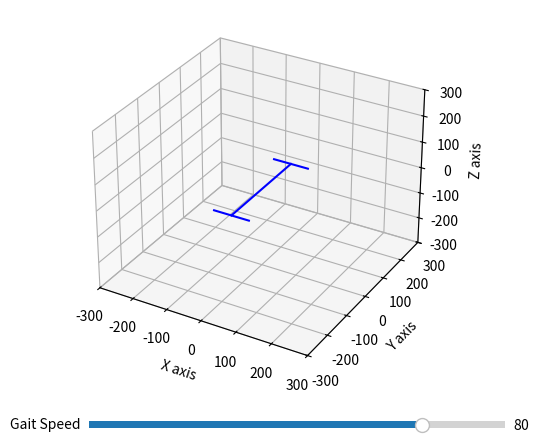

This figure's Python source: (Note: this script raises an exception after producing the figure.)
import numpy as np
import math
import matplotlib.pyplot as plt
import matplotlib.animation as animation
from matplotlib.widgets import Slider
import time

#declare constants
STEP_LENGTH = 50
STEP_HEIGHT = 30
BACK_STEP_DEPTH = 2

SIDE_STEP_LENGTH = 20
SIDE_STEP_HEIGHT = 20
SIDE_BACK_STEP_DEPTH = 2

GAIT_SPEED = 80
GROUND_DEPTH = 200

FR_abadPos = [50, 150, 0]
FL_abadPos = [-50, 150, 0]
BR_abadPos = [50, -150, 0]
BL_abadPos = [-50, -150, 0]


L1 = 120
L2 = 120
L3 = 50

def drawBody():
    ax.plot([0, 0], [-150, 150], [0, 0], color="blue")
    ax.plot([FR_abadPos[0], FL_abadPos[0]], [FR_abadPos[1], FL_abadPos[1]], [FR_abadPos[2], FL_abadPos[2]], color="blue")
    ax.plot([BR_abadPos[0], BL_abadPos[0]], [BR_abadPos[1], BL_abadPos[1]], [BR_abadPos[2], BL_abadPos[2]], color="blue")

class Trajectory:
    def __init__(self, leg_init):
        self.leg = leg_init
        self.dir = "forward"
        if self.leg == "FR" or self.leg == "BL":
            self.phase = "swing"
            self.x = 0
            self.y = 0
            self.z = 0
        elif self.leg == "FL" or self.leg == "BR":
            self.phase = "support"
            self.x = 0
            self.y = STEP_LENGTH
            self.z = 0
        self.interpolations = 20
    
    def interpolate(self, speed): 
        # speed should be between 0 and 100
        if self.dir == "forward":
            rate = STEP_LENGTH / (self.interpolations - (speed / 100.0 * 18))
            if self.phase == "swing":
                self.y += rate
                if self.y >= STEP_LENGTH:
                    self.y = STEP_LENGTH
                    self.phase = "support"
                self.z = STEP_HEIGHT * math.sin(2 * math.pi / (STEP_LENGTH * 2) * self.y) - GROUND_DEPTH
            elif self.phase == "support":
                self.y -= rate
                if self.y <= 0:
                    self.y = 0
                    self.phase = "swing"
                self.z = -BACK_STEP_DEPTH * math.sin(2 * math.pi / (STEP_LENGTH * 2) * self.y) - GROUND_DEPTH
        
        elif self.dir == "backward":
            rate = STEP_LENGTH / (self.interpolations - (speed / 100.0 * 18))
            if self.phase == "swing":
                self.y -= rate
                if self.y <= 0:
                    self.y = 0
                    self.phase = "support"
                self.z = STEP_HEIGHT * math.sin(2 * math.pi / (STEP_LENGTH * 2) * self.y) - GROUND_DEPTH
            elif self.phase == "support":
                self.y += rate
                if self.y >= STEP_LENGTH:
                    self.y = STEP_LENGTH
                    self.phase = "swing"
                self.z = -BACK_STEP_DEPTH * math.sin(2 * math.pi / (STEP_LENGTH * 2) * self.y) - GROUND_DEPTH
       
        elif self.dir == "right":
            rate = SIDE_STEP_LENGTH / (self.interpolations - (speed / 100.0 * 18))
            if self.phase == "swing":
                self.x += rate
                if self.x >= SIDE_STEP_LENGTH:
                    self.x = SIDE_STEP_LENGTH
                    self.phase = "support"
                self.z = SIDE_STEP_HEIGHT * math.sin(2 * math.pi / (SIDE_STEP_LENGTH * 2) * self.x) - GROUND_DEPTH
            elif self.phase == "support":
                self.x -= rate
                if self.x <= 0:
                    self.x = 0
                    self.phase = "swing"
                self.z = - SIDE_BACK_STEP_DEPTH * math.sin(2 * math.pi / (SIDE_STEP_LENGTH * 2) * self.x) - GROUND_DEPTH
        
        elif self.dir == "left":
            rate = SIDE_STEP_LENGTH / (self.interpolations - (speed / 100.0 * 18))
            if self.phase == "swing":
                self.x -= rate
                if self.x <= -SIDE_STEP_LENGTH:
                    self.x = -SIDE_STEP_LENGTH
                    self.phase = "support"
                self.z = SIDE_STEP_HEIGHT * math.sin(2 * math.pi / (SIDE_STEP_LENGTH * 2) * (self.x + SIDE_STEP_LENGTH)) - GROUND_DEPTH
            elif self.phase == "support":
                self.x += rate
                if self.x >= 0:
                    self.x = 0
                    self.phase = "swing"
                self.z = - SIDE_BACK_STEP_DEPTH * math.sin(2 * math.pi / (SIDE_STEP_LENGTH * 2) * (self.x + SIDE_STEP_LENGTH)) - GROUND_DEPTH
        
        elif self.dir == "right_turn":
            rate = SIDE_STEP_LENGTH / (self.interpolations - (speed / 100.0 * 18))
            if self.leg == "FR":
                if self.phase == "swing":
                    self.x += rate
                    if self.x >= SIDE_STEP_LENGTH:
                        self.x = SIDE_STEP_LENGTH
                        self.phase = "support"
                    self.z = SIDE_STEP_HEIGHT * math.sin(2 * math.pi / (SIDE_STEP_LENGTH * 2) * self.x) - GROUND_DEPTH
                elif self.phase == "support":
                    self.x -= rate
                    if self.x <= 0:
                        self.x = 0
                        self.phase = "swing"
                    self.z = - SIDE_BACK_STEP_DEPTH * math.sin(2 * math.pi / (SIDE_STEP_LENGTH * 2) * self.x) - GROUND_DEPTH
            elif self.leg == "FL":
                if self.phase == "swing":
                    self.x += rate
                    if self.x >= 0:
                        self.x = 0
                        self.phase = "support"
                    self.z = SIDE_STEP_HEIGHT * math.sin(2 * math.pi / (SIDE_STEP_LENGTH * 2) * (self.x + SIDE_STEP_LENGTH)) - GROUND_DEPTH
                elif self.phase == "support":
                    self.x -= rate
                    if self.x <= -SIDE_STEP_LENGTH:
                        self.x = -SIDE_STEP_LENGTH
                        self.phase = "swing"
                    self.z = - SIDE_BACK_STEP_DEPTH * math.sin(2 * math.pi / (SIDE_STEP_LENGTH * 2) * (self.x + SIDE_STEP_LENGTH)) - GROUND_DEPTH
            elif self.leg == "BR":
                if self.phase == "swing":
                    self.x -= rate
                    if self.x <= 0:
                        self.x = 0
                        self.phase = "support"
                    self.z = SIDE_STEP_HEIGHT * math.sin(2 * math.pi / (SIDE_STEP_LENGTH * 2) * self.x) - GROUND_DEPTH
                elif self.phase == "support":
                    self.x += rate
                    if self.x >= SIDE_STEP_LENGTH:
                        self.x = SIDE_STEP_LENGTH
                        self.phase = "swing"
                    self.z = - SIDE_BACK_STEP_DEPTH * math.sin(2 * math.pi / (SIDE_STEP_LENGTH * 2) * self.x) - GROUND_DEPTH
            elif self.leg == "BL":
                if self.phase == "swing":
                    self.x -= rate
                    if self.x <= -SIDE_STEP_LENGTH:
                        self.x = -SIDE_STEP_LENGTH
                        self.phase = "support"
                    self.z = SIDE_STEP_HEIGHT * math.sin(2 * math.pi / (SIDE_STEP_LENGTH * 2) * (self.x + SIDE_STEP_LENGTH)) - GROUND_DEPTH
                elif self.phase == "support":
                    self.x += rate
                    if self.x >= 0:
                        self.x = 0
                        self.phase = "swing"
                    self.z = - SIDE_BACK_STEP_DEPTH * math.sin(2 * math.pi / (SIDE_STEP_LENGTH * 2) * (self.x + SIDE_STEP_LENGTH)) - GROUND_DEPTH
            
        elif self.dir == "left_turn":
            rate = SIDE_STEP_LENGTH / (self.interpolations - (speed / 100.0 * 18))
            if self.leg == "FR":
                if self.phase == "swing":
                    self.x -= rate
                    if self.x <= 0:
                        self.x = 0
                        self.phase = "support"
                    self.z = SIDE_STEP_HEIGHT * math.sin(2 * math.pi / (SIDE_STEP_LENGTH * 2) * self.x) - GROUND_DEPTH
                elif self.phase == "support":
                    self.x += rate
                    if self.x >= SIDE_STEP_LENGTH:
                        self.x = SIDE_STEP_LENGTH
                        self.phase = "swing"
                    self.z = - SIDE_BACK_STEP_DEPTH * math.sin(2 * math.pi / (SIDE_STEP_LENGTH * 2) * self.x) - GROUND_DEPTH
            elif self.leg == "FL":
                if self.phase == "swing":
                    self.x -= rate
                    if self.x <= -SIDE_STEP_LENGTH:
                        self.x = -SIDE_STEP_LENGTH
                        self.phase = "support"
                    self.z = SIDE_STEP_HEIGHT * math.sin(2 * math.pi / (SIDE_STEP_LENGTH * 2) * (self.x + SIDE_STEP_LENGTH)) - GROUND_DEPTH
                elif self.phase == "support":
                    self.x += rate
                    if self.x >= 0:
                        self.x = 0
                        self.phase = "swing"
                    self.z = - SIDE_BACK_STEP_DEPTH * math.sin(2 * math.pi / (SIDE_STEP_LENGTH * 2) * (self.x + SIDE_STEP_LENGTH)) - GROUND_DEPTH
            elif self.leg == "BR":
                if self.phase == "swing":
                    self.x += rate
                    if self.x >= SIDE_STEP_LENGTH:
                        self.x = SIDE_STEP_LENGTH
                        self.phase = "support"
                    self.z = SIDE_STEP_HEIGHT * math.sin(2 * math.pi / (SIDE_STEP_LENGTH * 2) * self.x) - GROUND_DEPTH
                elif self.phase == "support":
                    self.x -= rate
                    if self.x <= 0:
                        self.x = 0
                        self.phase = "swing"
                    self.z = - SIDE_BACK_STEP_DEPTH * math.sin(2 * math.pi / (SIDE_STEP_LENGTH * 2) * self.x) - GROUND_DEPTH
            elif self.leg == "BL":
                if self.phase == "swing":
                    self.x += rate
                    if self.x >= 0:
                        self.x = 0
                        self.phase = "support"
                    self.z = SIDE_STEP_HEIGHT * math.sin(2 * math.pi / (SIDE_STEP_LENGTH * 2) * (self.x + SIDE_STEP_LENGTH)) - GROUND_DEPTH
                elif self.phase == "support":
                    self.x -= rate
                    if self.x <= -SIDE_STEP_LENGTH:
                        self.x = -SIDE_STEP_LENGTH
                        self.phase = "swing"
                    self.z = - SIDE_BACK_STEP_DEPTH * math.sin(2 * math.pi / (SIDE_STEP_LENGTH * 2) * (self.x + SIDE_STEP_LENGTH)) - GROUND_DEPTH

    def stop(self, speed):
        if self.x == 0:
            if abs(self.y) > 0:
                rate = STEP_LENGTH / 5
                if self.phase == "swing":
                    if self.y > 0:
                        self.y -= rate
                        self.z = STEP_HEIGHT * math.sin(2 * math.pi / STEP_LENGTH/2 * self.y) - GROUND_DEPTH
                    elif self.y < 0:
                        self.y += rate
                        self.z = STEP_HEIGHT * math.sin(2 * math.pi / STEP_LENGTH/2 * (self.y + STEP_LENGTH/2)) - GROUND_DEPTH
                elif self.phase == "support":
                    if self.y > 0:
                        self.y -= rate
                        self.z = -BACK_STEP_DEPTH * math.sin(2 * math.pi / STEP_LENGTH/2 * self.y) - GROUND_DEPTH
                    elif self.y < 0:
                        self.y += rate
                        self.z = -BACK_STEP_DEPTH * math.sin(2 * math.pi / STEP_LENGTH/2 * (self.y + STEP_LENGTH/2)) - GROUND_DEPTH
            return False
        elif self.y == 0:
            if abs(self.x) > 0:
                rate = SIDE_STEP_LENGTH / 5
                if self.phase == "swing":
                    if self.x > 0:
                        self.x -= rate
                        self.z = SIDE_STEP_HEIGHT * math.sin(2 * math.pi / SIDE_STEP_LENGTH/2 * self.x) - GROUND_DEPTH
                    elif self.x < 0:
                        self.x += rate
                        self.z = SIDE_STEP_HEIGHT * math.sin(2 * math.pi / SIDE_STEP_LENGTH/2 * (self.x + SIDE_STEP_LENGTH/2)) - GROUND_DEPTH
                elif self.phase == "support":
                    if self.x > 0:
                        self.x -= rate
                        self.z = -SIDE_BACK_STEP_DEPTH * math.sin(2 * math.pi / SIDE_STEP_LENGTH/2 * self.x) - GROUND_DEPTH
                    elif self.x < 0:
                        self.x += rate
                        self.z = -SIDE_BACK_STEP_DEPTH * math.sin(2 * math.pi / SIDE_STEP_LENGTH/2 * (self.x + SIDE_STEP_LENGTH/2)) - GROUND_DEPTH
            return False
        else:
            return True
        
                
    
    def checkGrounded(self):
        return (self.x == 0 and self.y == 0 and self.z == -GROUND_DEPTH)
        
    def setDir(self, dir_val):
        self.dir = dir_val
        if self.dir == "forward" or self.dir == "backward":
            if self.leg == "FR" or self.leg == "BL":
                self.phase = "swing"
                self.x = 0
                self.y = 0
                self.z = 0
            elif self.leg == "FL" or self.leg == "BR":
                self.phase = "support"
                self.x = 0
                self.y = STEP_LENGTH
                self.z = 0
        elif self.dir == "right":
            if self.leg == "FR" or self.leg == "BL":
                self.phase = "swing"
                self.x = 0
                self.y = 0
                self.z = 0
            elif self.leg == "FL" or self.leg == "BR":
                self.phase = "support"
                self.x = SIDE_STEP_LENGTH
                self.y = 0
                self.z = 0
        elif self.dir == "left":
            if self.leg == "FR" or self.leg == "BL":
                self.phase = "swing"
                self.x = 0
                self.y = 0
                self.z = 0
            elif self.leg == "FL" or self.leg == "BR":
                self.phase = "support"
                self.x = -SIDE_STEP_LENGTH
                self.y = 0
                self.z = 0
        elif self.dir == "right_turn":
            if self.leg == "FR" or self.leg == "BL":
                self.phase = "swing"
                self.x = 0
                self.y = 0
                self.z = 0
            elif self.leg == "FL" or self.leg == "BR":
                self.phase = "support"
                self.x = 0
                self.y = 0
                self.z = 0 
        elif self.dir == "left_turn":
            if self.leg == "FL" or self.leg == "BR":
                self.phase = "swing"
                self.x = 0
                self.y = 0
                self.z = 0
            elif self.leg == "FR" or self.leg == "BL":
                self.phase = "support"
                self.x = 0
                self.y = 0
                self.z = 0
        elif self.dir == "still":
            self.x = 0
            self.y = 0
            self.z = 0
    
    def getDir(self):
        return self.dir

    def posControl(self, pos): #pos is a list [x, y, z] where each element is between 0 and 100
        self.x = -pos[0]/100.0 * 25
        self.y = -pos[1]/100.0 * 25
        self.z = -GROUND_DEPTH - pos[2]/100.0 * 25
        
    def orientControl(self, orient): #orient is a list [roll, pitch, yaw] where each element is between 0 and 100
        alpha = math.pi/12 * orient[2]/100.0
        d = 150*math.sqrt(2*(1-math.cos(alpha))) 
        if alpha < 0:
            d *= -1
        if self.leg == "FR":
            self.x = d*math.cos(alpha/2)
            self.y = -d*math.sin(alpha/2)
            self.z = -GROUND_DEPTH + 50*math.sin(math.pi/24 * orient[0]/100.0) + 150*math.sin(math.pi/24 * orient[1]/100.0)
        elif self.leg == "FL":
            self.x = d*math.cos(alpha/2)
            self.y = -d*math.sin(alpha/2)
            self.z = -GROUND_DEPTH - 50*math.sin(math.pi/24 * orient[0]/100.0) + 150*math.sin(math.pi/24 * orient[1]/100.0)
        elif self.leg == "BR":
            self.x = -d*math.cos(alpha/2)
            self.y = d*math.sin(alpha/2)
            self.z = -GROUND_DEPTH + 50*math.sin(math.pi/24 * orient[0]/100.0) - 150*math.sin(math.pi/24 * orient[1]/100.0)
        elif self.leg == "BL":
            self.x = -d*math.cos(alpha/2)
            self.y = d*math.sin(alpha/2)
            self.z = -GROUND_DEPTH - 50*math.sin(math.pi/24 * orient[0]/100.0) - 150*math.sin(math.pi/24 * orient[1]/100.0)

    def getX(self):
        return self.x
    def getY(self):
        return self.y
    def getZ(self):
        return self.z
    
def solveIK(targetPos, abadPos): 
    x = targetPos[0]-abadPos[0]
    y = targetPos[1]-abadPos[1]
    z = targetPos[2]-abadPos[2]
    l = math.sqrt(x**2 + y**2 + z**2)
    d = math.sqrt(l**2 - L3**2)
    alpha = math.acos((L1**2 + d**2 - L2**2) / (2 * L1 * d))
    beta = math.asin(-y / d)
    theta = math.pi/2 - alpha - beta
    row = math.acos((L1**2 + L2**2 - d**2) / (2 * L1 * L2))
    phi = row - theta
    sigma = math.acos(L3/math.sqrt(x**2 + z**2))
    try:
        omega = sigma - math.atan(-z/abs(x))
    except ZeroDivisionError:
        omega = sigma - math.pi/2
    return [omega, theta, phi] #abad angle, hip angle, knee angle

def translateTrajectory(pos, leg):
    if leg == "FR":
        return [pos[0]+FR_abadPos[0]+50, pos[1]+FR_abadPos[1]-STEP_LENGTH/2, pos[2]]
    elif leg == "FL":
        return [pos[0]+FL_abadPos[0]-50, pos[1]+FL_abadPos[1]-STEP_LENGTH/2, pos[2]]
    elif leg == "BR":
        return [pos[0]+BR_abadPos[0]+50, pos[1]+BR_abadPos[1]-STEP_LENGTH/2, pos[2]]
    elif leg == "BL":
        return [pos[0]+BL_abadPos[0]-50, pos[1]+BL_abadPos[1]-STEP_LENGTH/2, pos[2]]
    return

stepCount = 0
stop = False

def animate(frame):
    ax.cla()
    ax.set_xlim(-300,300)
    ax.set_ylim(-300,300)
    ax.set_zlim(-300,300)
    ax.set_xlabel('X axis')
    ax.set_ylabel('Y axis')
    ax.set_zlabel('Z axis')
    
    drawBody() 
    gaitSpeed = speedSlider.val
    
    global stepCount
    if FR_trajectory.checkGrounded():
        stepCount += 1
    
    
    
    print(stepCount)
    if stepCount == 5 and FR_trajectory.getDir() != "left_turn":
        FR_trajectory.setDir("left_turn")
        FL_trajectory.setDir("left_turn")
        BR_trajectory.setDir("left_turn")
        BL_trajectory.setDir("left_turn")
    elif stepCount == 10 and FR_trajectory.getDir() != "right":
        FR_trajectory.setDir("right")
        FL_trajectory.setDir("right")
        BR_trajectory.setDir("right")
        BL_trajectory.setDir("right")
    elif stepCount == 15 and FR_trajectory.checkGrounded():
        global stop 
        stop = True
    
    if stop:
        FR_trajectory.stop(gaitSpeed)
        FL_trajectory.stop(gaitSpeed)
        BR_trajectory.stop(gaitSpeed)
        BL_trajectory.stop(gaitSpeed)
    else:
        FR_trajectory.interpolate(gaitSpeed)
        FL_trajectory.interpolate(gaitSpeed)
        BR_trajectory.interpolate(gaitSpeed)
        BL_trajectory.interpolate(gaitSpeed)
    
    
    # FR_trajectory.orientControl([rollSlider.val, pitchSlider.val, yawSlider.val])
    # FL_trajectory.orientControl([rollSlider.val, pitchSlider.val, yawSlider.val])
    # BR_trajectory.orientControl([rollSlider.val, pitchSlider.val, yawSlider.val])
    # BL_trajectory.orientControl([rollSlider.val, pitchSlider.val, yawSlider.val])
    
    #end effector positions
    FR_footPos = translateTrajectory([FR_trajectory.getX(), FR_trajectory.getY(), FR_trajectory.getZ()], "FR")
    FL_footPos = translateTrajectory([FL_trajectory.getX(), FL_trajectory.getY(), FL_trajectory.getZ()], "FL")
    BR_footPos = translateTrajectory([BR_trajectory.getX(), BR_trajectory.getY(), BR_trajectory.getZ()], "BR")
    BL_footPos = translateTrajectory([BL_trajectory.getX(), BL_trajectory.getY(), BL_trajectory.getZ()], "BL")
    
    #draw feet as points
    ax.scatter(FR_footPos[0], FR_footPos[1], FR_footPos[2], color='black', s=100, label='Point')
    ax.scatter(FL_footPos[0], FL_footPos[1], FL_footPos[2], color='black', s=100, label='Point')
    ax.scatter(BR_footPos[0], BR_footPos[1], BR_footPos[2], color='black', s=100, label='Point')
    ax.scatter(BL_footPos[0], BL_footPos[1], BL_footPos[2], color='black', s=100, label='Point')
    
    #IK to solve for angles in joint space
    FR_angles = solveIK(FR_footPos, FR_abadPos)
    FL_angles = solveIK(FL_footPos, FL_abadPos)
    BR_angles = solveIK(BR_footPos, BR_abadPos)
    BL_angles = solveIK(BL_footPos, BL_abadPos)
   
    #forward kinematics to find hip joint pos
    FR_hipPos = [FR_abadPos[0] + L3*math.cos(FR_angles[0]), FR_abadPos[1], FR_abadPos[2] + L3*math.sin(FR_angles[0])]
    FL_hipPos = [FL_abadPos[0] - L3*math.cos(FL_angles[0]), FL_abadPos[1], FL_abadPos[2] + L3*math.sin(FL_angles[0])]
    BR_hipPos = [BR_abadPos[0] + L3*math.cos(BR_angles[0]), BR_abadPos[1], BR_abadPos[2] + L3*math.sin(BR_angles[0])]
    BL_hipPos = [BL_abadPos[0] - L3*math.cos(BL_angles[0]), BL_abadPos[1], BL_abadPos[2] + L3*math.sin(BL_angles[0])]
    
    #draw pelvis (bone that connects abad to hip joint)
    ax.plot([FR_abadPos[0], FR_hipPos[0]], [FR_abadPos[1], FR_hipPos[1]], [FR_abadPos[2], FR_hipPos[2]])
    ax.plot([FL_abadPos[0], FL_hipPos[0]], [FL_abadPos[1], FL_hipPos[1]], [FL_abadPos[2], FL_hipPos[2]])
    ax.plot([BR_abadPos[0], BR_hipPos[0]], [BR_abadPos[1], BR_hipPos[1]], [BR_abadPos[2], BR_hipPos[2]])
    ax.plot([BL_abadPos[0], BL_hipPos[0]], [BL_abadPos[1], BL_hipPos[1]], [BL_abadPos[2], BL_hipPos[2]])
    
    #forward kinematics to find knee joint pos
    FR_kneePos = [FR_hipPos[0] + L1*math.sin(FR_angles[1])*math.sin(FR_angles[0]), FR_hipPos[1] - L1*math.cos(FR_angles[1]), FR_hipPos[2] - L1*math.sin(FR_angles[1])*math.cos(FR_angles[0])]
    FL_kneePos = [FL_hipPos[0] - L1*math.sin(FL_angles[1])*math.sin(FL_angles[0]), FL_hipPos[1] - L1*math.cos(FL_angles[1]), FL_hipPos[2] - L1*math.sin(FL_angles[1])*math.cos(FL_angles[0])]
    BR_kneePos = [BR_hipPos[0] + L1*math.sin(BR_angles[1])*math.sin(BR_angles[0]), BR_hipPos[1] - L1*math.cos(BR_angles[1]), BR_hipPos[2] - L1*math.sin(BR_angles[1])*math.cos(BR_angles[0])]
    BL_kneePos = [BL_hipPos[0] - L1*math.sin(BL_angles[1])*math.sin(BL_angles[0]), BL_hipPos[1] - L1*math.cos(BL_angles[1]), BL_hipPos[2] - L1*math.sin(BL_angles[1])*math.cos(BL_angles[0])]
    
    #draw femur (bone that connects hip to knee joint)
    ax.plot([FR_kneePos[0], FR_hipPos[0]], [FR_kneePos[1], FR_hipPos[1]], [FR_kneePos[2], FR_hipPos[2]])
    ax.plot([FL_kneePos[0], FL_hipPos[0]], [FL_kneePos[1], FL_hipPos[1]], [FL_kneePos[2], FL_hipPos[2]])
    ax.plot([BR_kneePos[0], BR_hipPos[0]], [BR_kneePos[1], BR_hipPos[1]], [BR_kneePos[2], BR_hipPos[2]])
    ax.plot([BL_kneePos[0], BL_hipPos[0]], [BL_kneePos[1], BL_hipPos[1]], [BL_kneePos[2], BL_hipPos[2]])
    
    #draw tibia (bone that connects knee to foot joint)
    ax.plot([FR_kneePos[0], FR_footPos[0]], [FR_kneePos[1], FR_footPos[1]], [FR_kneePos[2], FR_footPos[2]])
    ax.plot([FL_kneePos[0], FL_footPos[0]], [FL_kneePos[1], FL_footPos[1]], [FL_kneePos[2], FL_footPos[2]])
    ax.plot([BR_kneePos[0], BR_footPos[0]], [BR_kneePos[1], BR_footPos[1]], [BR_kneePos[2], BR_footPos[2]])
    ax.plot([BL_kneePos[0], BL_footPos[0]], [BL_kneePos[1], BL_footPos[1]], [BL_kneePos[2], BL_footPos[2]])
    
    #draw test line from origin to foot position
    # ax.plot([0, FR_footPos[0]], [0, FR_footPos[1]], [0, FR_footPos[2]])
    # ax.plot([0, FL_footPos[0]], [0, FL_footPos[1]], [0, FL_footPos[2]])
    # ax.plot([0, BR_footPos[0]], [0, BR_footPos[1]], [0, BR_footPos[2]])
    # ax.plot([0, BL_footPos[0]], [0, BL_footPos[1]], [0, BL_footPos[2]])
    
    
    
    

#main program below
fig = plt.figure()
ax = fig.add_subplot(111, projection='3d')

FR_trajectory = Trajectory("FR")
FL_trajectory = Trajectory("FL")
BR_trajectory = Trajectory("BR")
BL_trajectory = Trajectory("BL")
FR_trajectory.setDir("forward")
FL_trajectory.setDir("forward")
BR_trajectory.setDir("forward")
BL_trajectory.setDir("forward")


ani = animation.FuncAnimation(fig, animate, frames=200, interval=50)
axSlider = plt.axes([0.25, 0, 0.65, 0.03], facecolor='lightgoldenrodyellow')
speedSlider = Slider(axSlider, 'Gait Speed', 0, 100, valinit=GAIT_SPEED)

# rollAxSlider = plt.axes([0.25, 0.1, 0.65, 0.03], facecolor='lightgoldenrodyellow')
# pitchAxSlider = plt.axes([0.25, 0.05, 0.65, 0.03], facecolor='lightgoldenrodyellow')
# yawAxSlider = plt.axes([0.25, 0, 0.65, 0.03], facecolor='lightgoldenrodyellow')

# rollSlider = Slider(rollAxSlider, 'rollPos', -100, 100, valinit=0)
# pitchSlider = Slider(pitchAxSlider, 'pitchPos', -100, 100, valinit=0)
# yawSlider = Slider(yawAxSlider, 'yawPos', -100, 100, valinit=0)

# Show the plot
plt.show()

    
